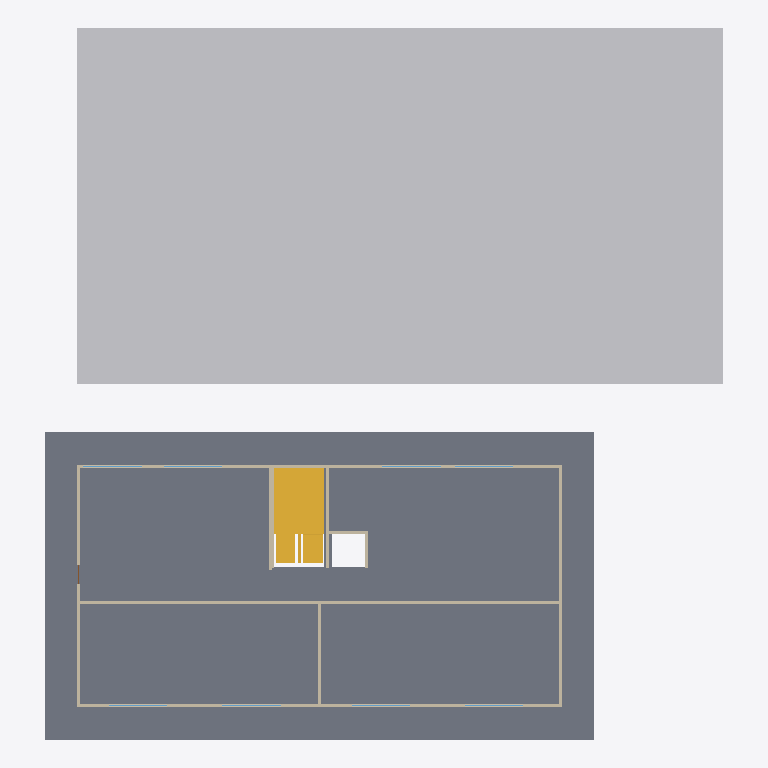
Plan cut of the same IFC building model at storey '1층' (level 0.00 m, cut at 1.40 m), seen from above with north up, elements coloured by IFC class: 11 walls (beige), 8 windows (light blue), 2 stairs (yellow), 1 other element (light grey), 1 slab (grey). Cut surfaces are drawn darker.
Extent 42.0 m × 44.0 m × 46.3 m (x, y, z). Storeys (16): 지하3층 at -10.50 m; 지하2층 at -7.00 m; 지하1층 at -3.50 m; 1층 at 0.00 m; 2층 at 2.90 m; 3층 at 5.80 m; 4층 at 8.70 m; 5층 at 11.60 m; 6층 at 14.50 m; 7층 at 17.40 m; 8층 at 20.30 m; 9층 at 23.20 m; 10층 at 26.10 m; 11층 at 29.00 m; 12층 at 31.90 m; 지붕층 at 34.80 m. Elements (285): 156 IfcWall, 96 IfcWindow, 16 IfcSlab, 15 IfcStair, 1 IfcBuildingElementProxy, 1 IfcDoor.

HEADER;
FILE_DESCRIPTION(('ViewDefinition[DesignTransferView]'),'2;1');
FILE_NAME('/dev/null','2026-10-29T16:36:16+09:00',(''),(''),'IfcOpenShell 0.9.0.post1','IfcOpenShell 0.9.0.post1','Nobody');
FILE_SCHEMA(('IFC4'));
ENDSEC;
DATA;
#1=IFCPROJECT('0XZUb4x5v8TezYT63cCjFv',$,'가상 공동주택 C','BuildLex AI BIM 시공 단계 시연 모델 — 지하 3층·지상 12층 아파트',$,$,$,(#10,#16),#5);
#18=IFCSITE('3hZmVfm7P5lQTyZk3pIDeU',$,'대지',$,$,#37,#31,$,$,$,$,$,$,$);
#45=IFCBUILDING('0tvAHd1Y9E0Og4tCcWD9BQ',$,'공동주택 C동',$,$,#56,$,$,$,$,$,$);
#64=IFCBUILDINGSTOREY('19iYdk4qb0D9yCokXzfvo0',$,'지하3층',$,$,#75,$,$,$,-10500.0);
#599=IFCBUILDINGSTOREY('3cNrZ4MYb6596dI$xmuA_3',$,'지하2층',$,$,#609,$,$,$,-7000.0);
#1145=IFCBUILDINGSTOREY('1aohAi5sbCR8z2AWUWjgFK',$,'지하1층',$,$,#1155,$,$,$,-3500.0);
#1691=IFCBUILDINGSTOREY('3N1ZpFKpvEnPnGpwJsj9hO',$,'1층',$,$,#1701,$,$,$,0.0);
#2903=IFCBUILDINGSTOREY('0frVfFG4DBfOBM_tufReH8',$,'2층',$,$,#2913,$,$,$,2900.0);
#4060=IFCBUILDINGSTOREY('2lmVNYbKbAxwx2fMBH1O$s',$,'3층',$,$,#4070,$,$,$,5800.0);
#5217=IFCBUILDINGSTOREY('1PZquwu0zD8fFubyyio$h1',$,'4층',$,$,#5227,$,$,$,8700.0);
#6374=IFCBUILDINGSTOREY('2YfuiBybz5QvqeVZNFPrzd',$,'5층',$,$,#6384,$,$,$,11600.0);
#7531=IFCBUILDINGSTOREY('01NX6VGJb83OVexOfSQ9YI',$,'6층',$,$,#7541,$,$,$,14500.0);
#8688=IFCBUILDINGSTOREY('2X3LgNy_v6nfLJIRmVMEEG',$,'7층',$,$,#8698,$,$,$,17400.0);
#9845=IFCBUILDINGSTOREY('0JvaUKoQb6D9uq$21BUDwm',$,'8층',$,$,#9855,$,$,$,20300.0);
#11002=IFCBUILDINGSTOREY('3mpGIYuQr3ZRbzXXFK0Ve5',$,'9층',$,$,#11012,$,$,$,23200.0);
#12159=IFCBUILDINGSTOREY('2xT0hyd4r1ifIRuTyvDues',$,'10층',$,$,#12169,$,$,$,26099.999999999996);
#13316=IFCBUILDINGSTOREY('2iRjeSiCTATPXfi$NOyp8D',$,'11층',$,$,#13326,$,$,$,29000.0);
#14473=IFCBUILDINGSTOREY('0fbiCgLTXEJhJJBltkF8Pi',$,'12층',$,$,#14483,$,$,$,31900.0);
#15630=IFCBUILDINGSTOREY('2pajNg04X8GxRm$lEcC$ax',$,'지붕층',$,$,#15640,$,$,$,34800.0);
#15680=IFCBUILDINGELEMENTPROXY('2QpGX11gb2f9PEMs7bYyU6',$,'조경',$,'조경',#15690,#15705,$,.USERDEFINED.);
#1702=IFCSLAB('0sB2il9_D8cRx_ZbBWXC1C',$,'1층 바닥(지하 상부)',$,$,#1713,#1740,$,.FLOOR.);
#2284=IFCSTAIR('0eoAjhnIj28hpTnExgyzeR',$,'계단',$,$,#2294,$,$,.HALF_TURN_STAIR.);
#1861=IFCWALL('1i$8OGeRHBwx7TMOZ_wCAY',$,'복도 벽(남)',$,$,#1871,#1886,$,.STANDARD.);
#1741=IFCWALL('1zPx24J3XFk8T_PxTMnPru',$,'외벽-남',$,$,#1751,#1766,$,.STANDARD.);
#1801=IFCWALL('3Zj_$0wdz8xBVbBPH6J0$r',$,'외벽-북',$,$,#1811,#1826,$,.STANDARD.);
#1771=IFCWALL('1ddAkRAW94g9xA$95eS$LL',$,'외벽-동',$,$,#1781,#1796,$,.STANDARD.);
#1831=IFCWALL('3v2QqYC6j2DuZD_9b599X4',$,'외벽-서',$,$,#1841,#1856,$,.STANDARD.);
#1659=IFCSTAIR('0YyjCdgbX8dRdnBwUeyxlS',$,'계단',$,$,#1669,$,$,.HALF_TURN_STAIR.);
#1891=IFCWALL('3yi4CfkLv9vvYpc9eHacru',$,'세대 경계벽',$,$,#1901,#1916,$,.STANDARD.);
#1921=IFCWALL('0UzCZI1of9igZsz_WdYrGS',$,'세대 경계벽',$,$,#1931,#1946,$,.STANDARD.);
#2008=IFCWALL('28nprJ7vXFcxT9DTFy7ZsF',$,'계단실 벽(동)',$,$,#2018,#2033,$,.STANDARD.);
#1978=IFCWALL('2UqBOcB5XAEAemkpB9vzmr',$,'계단실 벽(서)',$,$,#1988,#2003,$,.STANDARD.);
#2068=IFCWALL('28oRlamvH55vO2YZJzuUXj',$,'승강로 벽(북)',$,$,#2078,#2093,$,.STANDARD.);
#2038=IFCWALL('2eoOjBJP5FhAH7GksfQqQ7',$,'승강로 벽(동)',$,$,#2048,#2063,$,.STANDARD.);
#2506=IFCWINDOW('25BZtES15EhvynqW4fgpYp',$,'창',$,$,#2516,#2531,$,1500.0,3600.0,.WINDOW.,$,$);
#2714=IFCWINDOW('0AnPI4Mnf5We1qdlCDwLAH',$,'창',$,$,#2724,#2739,$,1500.0,3600.0,.WINDOW.,$,$);
#2818=IFCWINDOW('1b_6VtJeb9FxhsgSPvatvE',$,'창',$,$,#2828,#2843,$,1500.0,3600.0,.WINDOW.,$,$);
#2454=IFCWINDOW('3wlM_SN3XBeQqtMoL$EZOV',$,'창',$,$,#2464,#2479,$,1500.0,3600.0,.WINDOW.,$,$);
#2558=IFCWINDOW('2lu35lG$P71fATp$JaZle6',$,'창',$,$,#2568,#2583,$,1500.0,3600.0,.WINDOW.,$,$);
#2610=IFCWINDOW('3KZwnQz4D0MPMdV_3IpLVW',$,'창',$,$,#2620,#2635,$,1500.0,3600.0,.WINDOW.,$,$);
#2662=IFCWINDOW('2p$VStGuzEYPAzHlkklZWi',$,'창',$,$,#2672,#2687,$,1500.0,3600.0,.WINDOW.,$,$);
#2766=IFCWINDOW('1pxlC0qg54IvyuBF0Nrdl4',$,'창',$,$,#2776,#2791,$,1500.0,3600.0,.WINDOW.,$,$);
ENDSEC;
